Labelled photos from "Tomato_Dataset", an image-classification folder in DyArdh/Tomato_Dataset. The possible labels are: tomato early blight, tomato leaf mold, tomato spider mites two spotted spider mite, tomato target spot, tomato mosaic virus, tomato healthy.

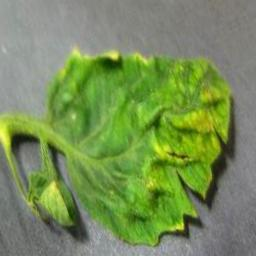
Label: tomato mosaic virus

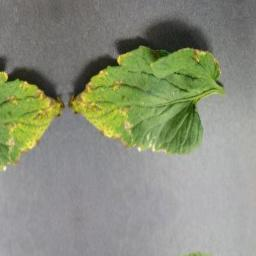
Label: tomato spider mites two spotted spider mite

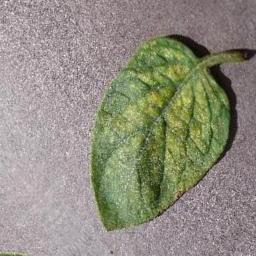
Label: tomato healthy

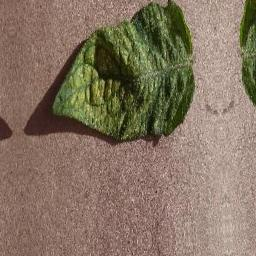
Label: tomato leaf mold

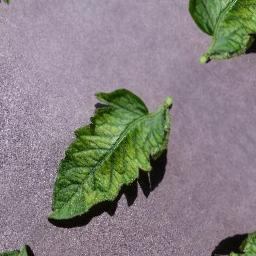
Label: tomato target spot

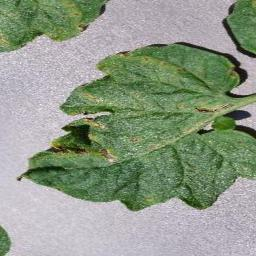
Label: tomato early blight
